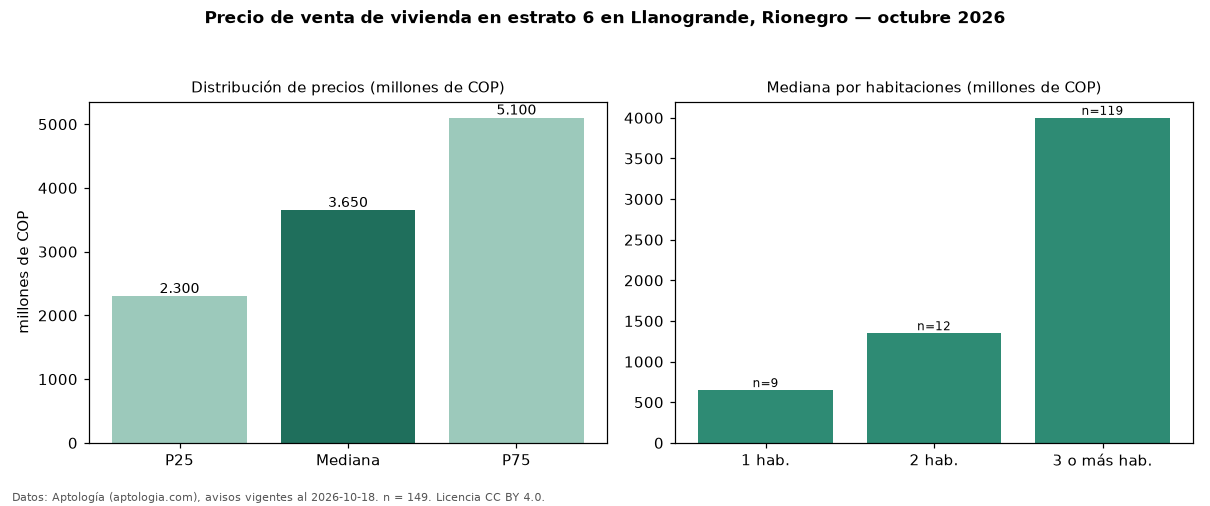

Values plotted in this chart, from the file beside it:
seccion, metrica, valor, moneda, n
precio, p25, 2300000000, COP, 149
precio, mediana, 3650000000, COP, 149
precio, p75, 5100000000, COP, 149
precio, minimo, 280000000, COP, 149
precio, maximo, 8000000000, COP, 149
m2, mediana_precio_m2, 9313725, COP, 127
m2, area_mediana_m2, 400.0, m2, 127
admin, mediana_admin_mes, 800000, COP, 98
banos, mediana_banos, 4.0, , 
parqueadero, pct_con_parqueadero, 96.0, %, 149
estrato, estrato_mas_frecuente, 6, , 149
habitaciones, 1, 650000000, COP, 9
habitaciones, 2, 1350000000, COP, 12
habitaciones, 3+, 4000000000, COP, 119
fuente, fecha_datos, 2026-10-18, , 
fuente, atribucion, https://www.aptologia.com/venta/rionegro…, , 
fuente, licencia, CC BY 4.0, , 
